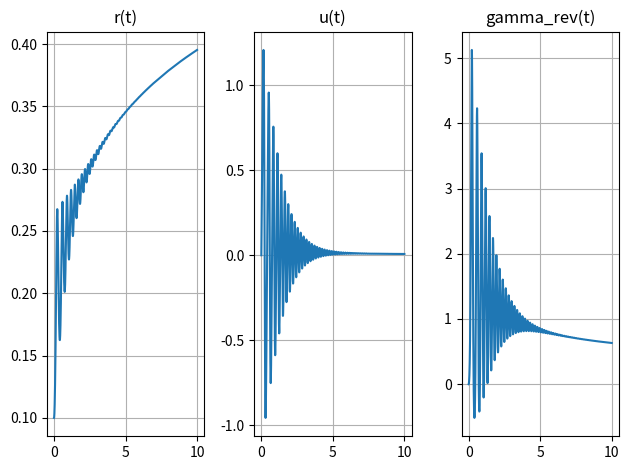

Here is the Python script that generated this plot:
import numpy as np
import matplotlib.pyplot as plt

## Modèle de Hescher-Bukley + Maxwell

# Temps final N*dt
N = 10**5  # Nombre d'itérations
dt = 1e-4  # Pas de temps, en sec

# Paramètres de l'expérience
h0 = 0.1  # m
r0 = 0.1  # m
M = 0.05  # kg

# Propriétés du matériau
rho = 1e3  # kg/m3
k = 40  # Pa.s
G = 1e2  # Pa
Lambda = k / G
tau0 = 15  # Pa
Gamma0 = tau0 / G
sigma = 5e-2  # Pa.m
m = 1

g = 9.81  # m/s2

# Initialisation
R = np.zeros(N + 1)
R[0] = r0
U = np.zeros(N + 1)
Gamma_rev = np.zeros(N + 1)

# Itération
for i in range(N):
    R[i + 1] = dt * U[i] + R[i]
    Gamma_rev[i + 1] = (
        dt
        * (
            U[i] * (R[i] / r0) ** 2 / h0
            - max(0, (abs(Gamma_rev[i]) - Gamma0) ** (1 / m))
            / Lambda ** (1 / m)
            * np.sign(Gamma_rev[i])
        )
        + Gamma_rev[i]
    )
    tauT = (
        G * Gamma_rev[i]
        - rho * g * h0 * (r0 / R[i]) ** 2
        - M * g / (np.pi * R[i])
        + sigma * r0 * (r0 / R[i] - 1)
    )
    U[i + 1] = -dt * (R[i] / r0) ** 2 / (rho * h0) * tauT + U[i]


# Sortie
print(f"Le rayon au bout de {N * dt}s est {R[N]:.4f} m.")

T = dt * np.arange(N + 1)

plt.figure()
plt.subplot(1, 3, 1)
plt.plot(T, R, label="r(t)")
plt.title("r(t)")
plt.grid()

plt.subplot(1, 3, 2)
plt.plot(T, U, label="u(t)")
plt.title("u(t)")
plt.grid()

plt.subplot(1, 3, 3)
plt.plot(T, Gamma_rev, label="gamma_rev(t)")
plt.title("gamma_rev(t)")
plt.grid()

plt.tight_layout()
plt.show()
